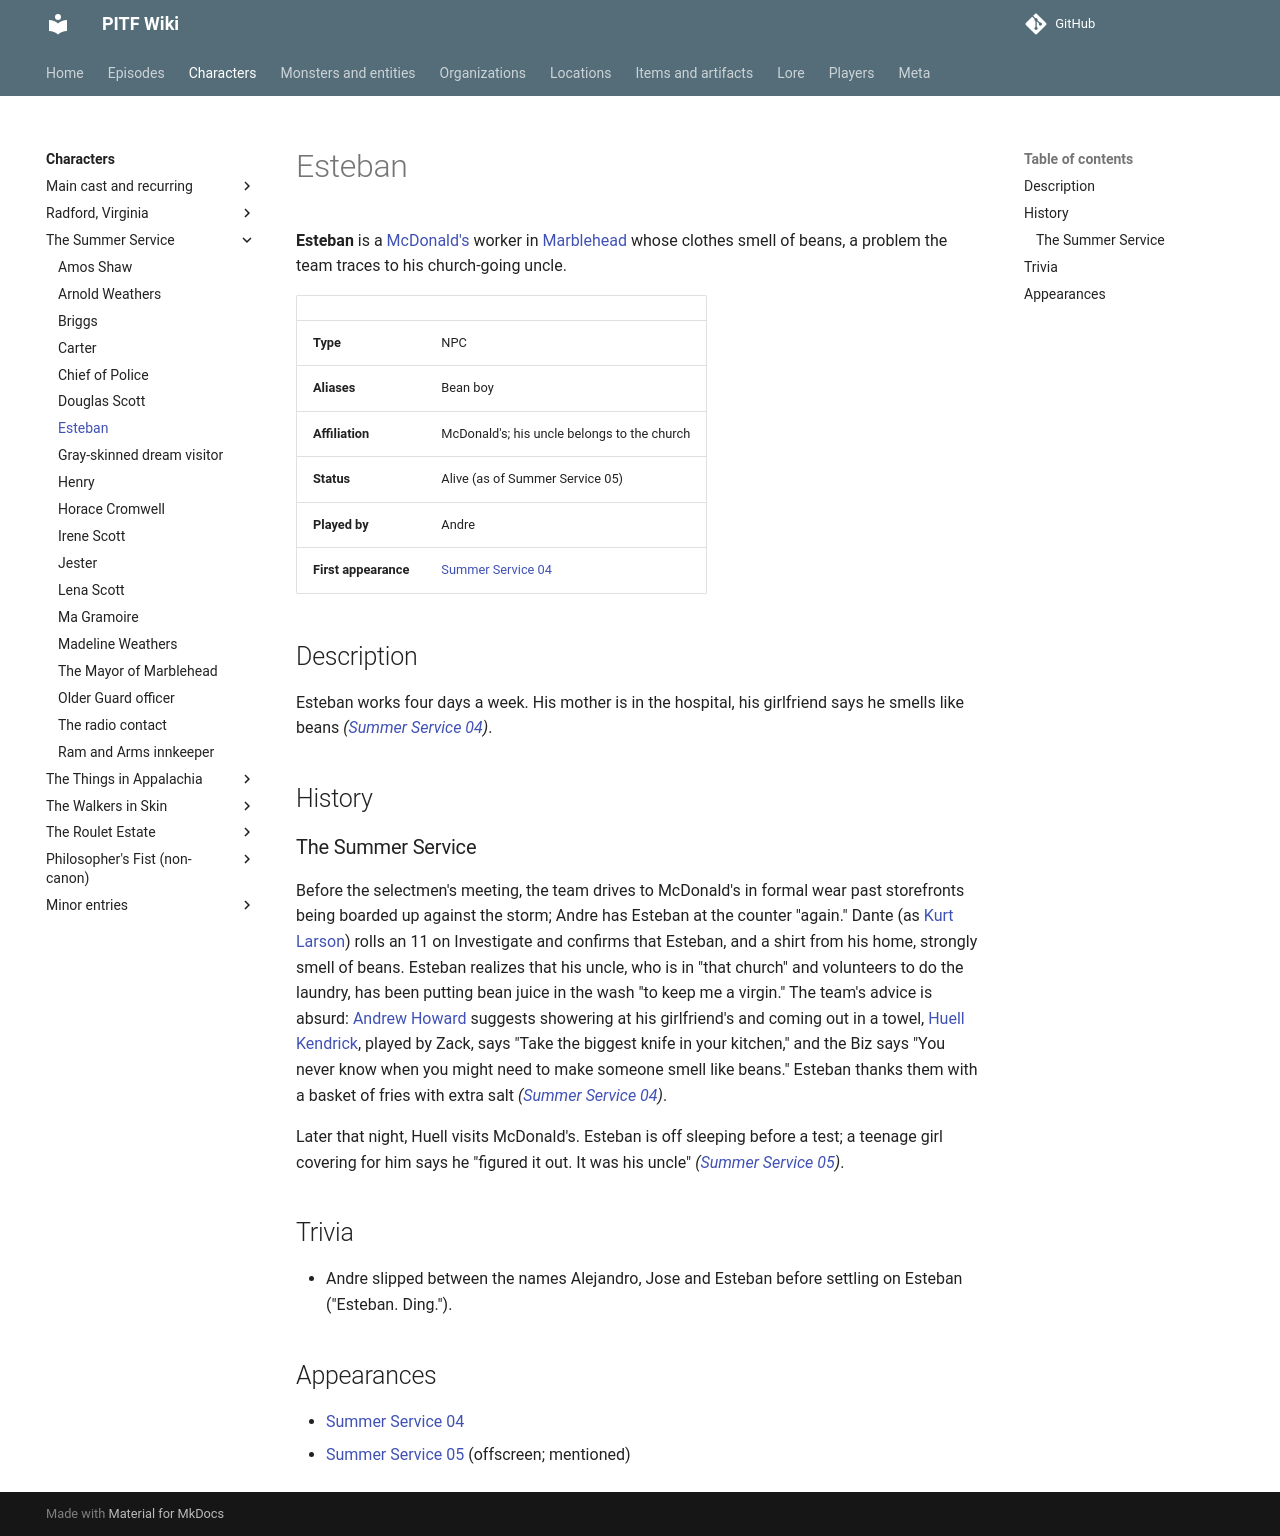

repository: AndreTInfante/pitf-wiki · page: characters/esteban/index.html · generator: mkdocs

# Esteban

**Esteban** is a [McDonald's](../locations/mcdonalds.md) worker in [Marblehead](../locations/marblehead.md) whose clothes smell of beans, a problem the team traces to his church-going uncle.

| | |
|---|---|
| **Type** | NPC |
| **Aliases** | Bean boy |
| **Affiliation** | McDonald's; his uncle belongs to the church |
| **Status** | Alive (as of Summer Service 05) |
| **Played by** | Andre |
| **First appearance** | [Summer Service 04](../episodes/summer-service/04.md) |

## Description

Esteban works four days a week. His mother is in the hospital, his girlfriend says he smells like beans *([Summer Service 04](../episodes/summer-service/04.md))*.

## History

### The Summer Service

Before the selectmen's meeting, the team drives to McDonald's in formal wear past storefronts being boarded up against the storm; Andre has Esteban at the counter "again." Dante (as [Kurt Larson](kurt-larson.md)) rolls an 11 on Investigate and confirms that Esteban, and a shirt from his home, strongly smell of beans. Esteban realizes that his uncle, who is in "that church" and volunteers to do the laundry, has been putting bean juice in the wash "to keep me a virgin." The team's advice is absurd: [Andrew Howard](andrew-howard.md) suggests showering at his girlfriend's and coming out in a towel, [Huell Kendrick](huell-kendrick.md), played by Zack, says "Take the biggest knife in your kitchen," and the Biz says "You never know when you might need to make someone smell like beans." Esteban thanks them with a basket of fries with extra salt *([Summer Service 04](../episodes/summer-service/04.md))*.

Later that night, Huell visits McDonald's. Esteban is off sleeping before a test; a teenage girl covering for him says he "figured it out. It was his uncle" *([Summer Service 05](../episodes/summer-service/05.md))*.

## Trivia

- Andre slipped between the names Alejandro, Jose and Esteban before settling on Esteban ("Esteban. Ding.").

## Appearances

- [Summer Service 04](../episodes/summer-service/04.md)
- [Summer Service 05](../episodes/summer-service/05.md) (offscreen; mentioned)
